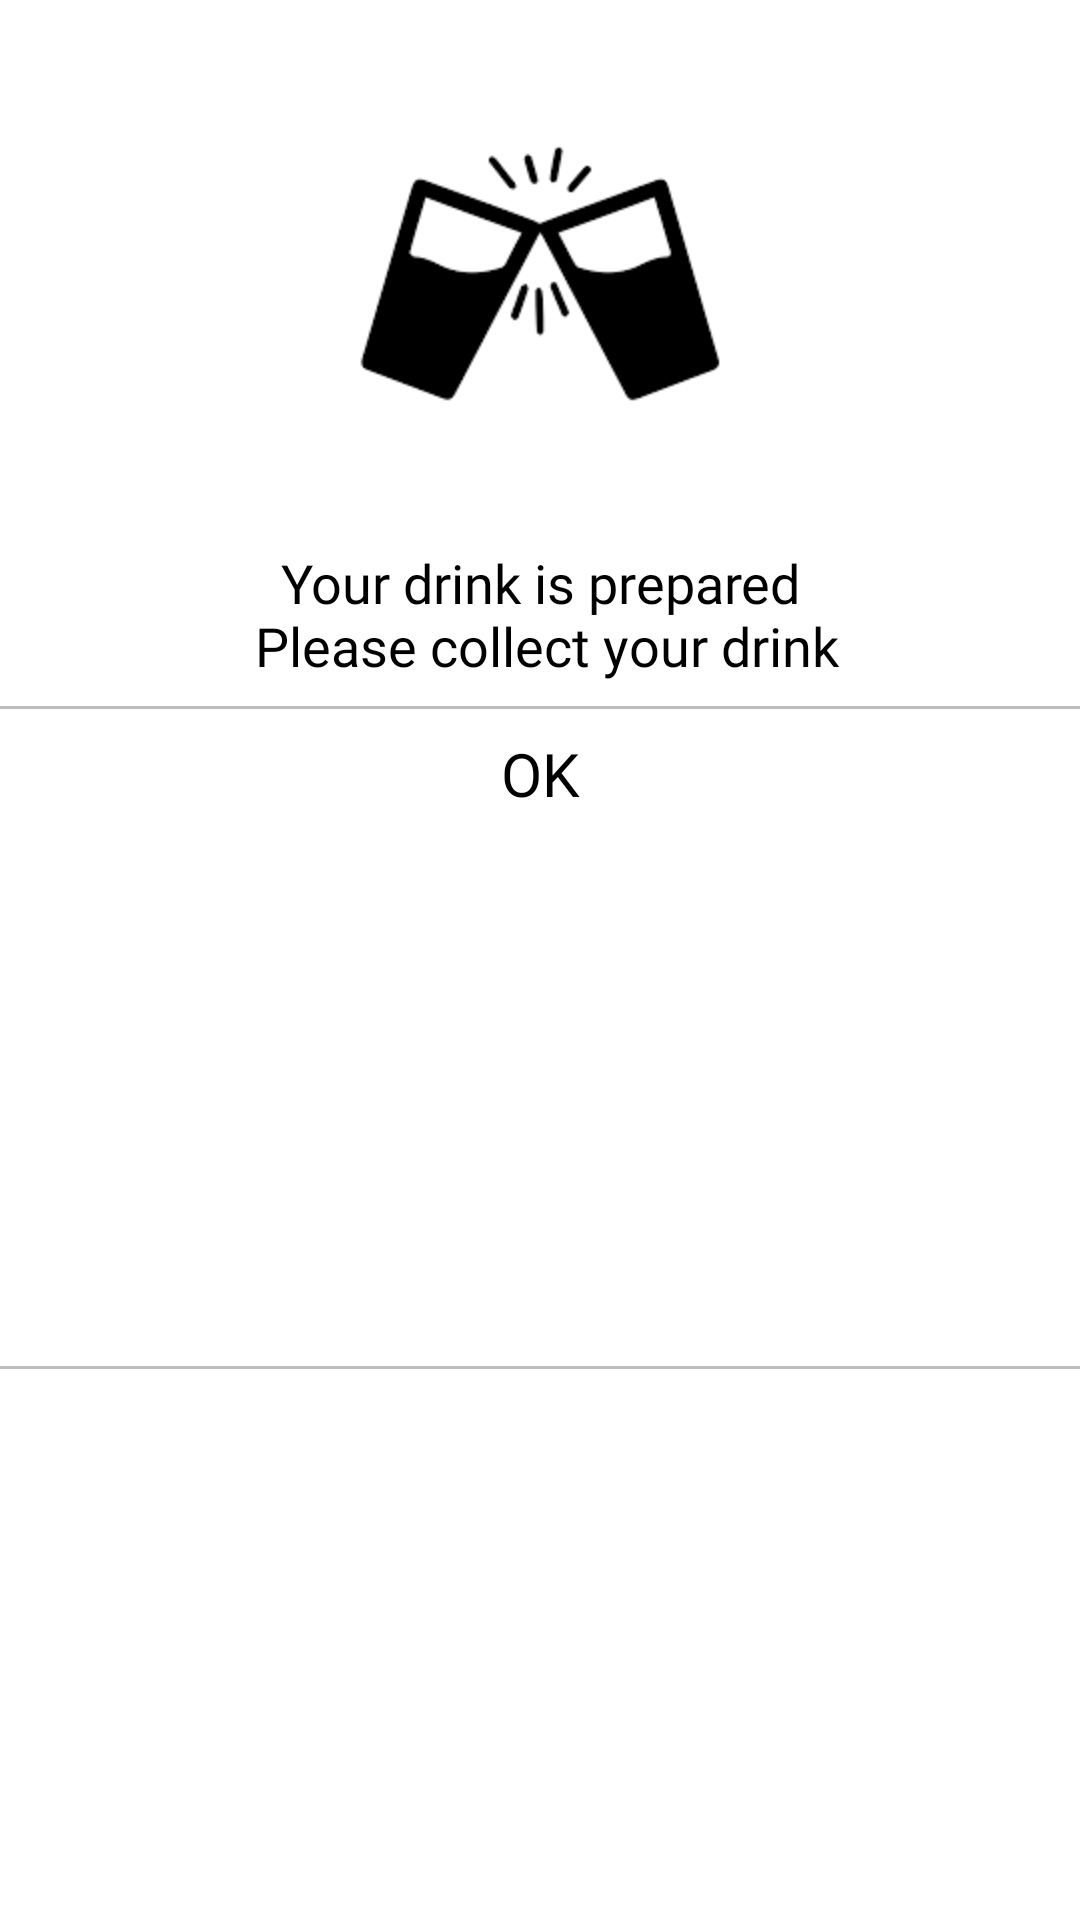

Write the Android layout XML for this screen, with the resource values it uses.
<!-- AndroidManifest.xml: application theme AppTheme -->
<!-- res/layout/all_dialog_layout.xml -->
<?xml version="1.0" encoding="utf-8"?>
<androidx.constraintlayout.widget.ConstraintLayout
        xmlns:android="http://schemas.android.com/apk/res/android"
        xmlns:app="http://schemas.android.com/apk/res-auto"
        xmlns:tools="http://schemas.android.com/tools"
        android:background="@color/colorWhite"
        android:layout_width="match_parent"
        android:layout_height="wrap_content">

    <androidx.appcompat.widget.AppCompatImageView
            android:id="@+id/successDialogIv"
            android:layout_width="@dimen/all_height_150dp"
            android:layout_height="@dimen/all_height_150dp"
            android:layout_marginTop="@dimen/all_margin_16dp"
            app:srcCompat="@drawable/drink_success"
            app:layout_constraintEnd_toEndOf="parent"
            app:layout_constraintStart_toStartOf="parent"
            app:layout_constraintTop_toTopOf="parent"
            tools:ignore="ContentDescription" />

    <androidx.appcompat.widget.AppCompatTextView
            android:id="@+id/successDialogTv"
            android:layout_width="match_parent"
            android:layout_height="wrap_content"
            android:layout_margin="@dimen/all_margin_16dp"
            android:gravity="center"
            android:textAlignment="center"
            android:fontFamily="@font/baskerville_light"
            android:textSize="@dimen/all_font_18sp"
            android:textColor="@color/colorPrimaryDark"
            android:text="@string/all_drink_success"
            app:layout_constraintEnd_toEndOf="parent"
            app:layout_constraintStart_toStartOf="parent"
            app:layout_constraintTop_toBottomOf="@+id/successDialogIv" />

    <View
            android:id="@+id/topView"
            android:layout_width="wrap_content"
            android:layout_height="@dimen/all_height_1dp"
            android:layout_marginTop="@dimen/all_margin_8dp"
            android:background="@color/dividerColor"
            app:layout_constraintEnd_toEndOf="@+id/successDialogTv"
            app:layout_constraintStart_toStartOf="@+id/successDialogTv"
            app:layout_constraintTop_toBottomOf="@+id/successDialogTv" />

    <androidx.appcompat.widget.AppCompatTextView
            android:id="@+id/successDialogBtn"
            android:layout_width="match_parent"
            android:layout_height="wrap_content"
            android:layout_marginTop="@dimen/all_margin_8dp"
            android:gravity="center"
            android:textAlignment="center"
            android:text="@string/all_ok"
            android:textSize="@dimen/all_font_20sp"
            android:fontFamily="@font/baskerville_bold"
            android:textColor="@color/colorPrimaryDark"
            app:layout_constraintEnd_toEndOf="parent"
            app:layout_constraintStart_toStartOf="parent"
            app:layout_constraintTop_toBottomOf="@+id/topView" />

    <View
            android:id="@+id/bottomView"
            android:layout_width="wrap_content"
            android:layout_height="@dimen/all_height_1dp"
            android:layout_marginTop="@dimen/all_margin_8dp"
            android:layout_marginBottom="@dimen/all_margin_8dp"
            android:background="@color/dividerColor"
            app:layout_constraintBottom_toBottomOf="parent"
            app:layout_constraintEnd_toEndOf="parent"
            app:layout_constraintStart_toStartOf="parent"
            app:layout_constraintTop_toBottomOf="@+id/successDialogBtn" />

</androidx.constraintlayout.widget.ConstraintLayout>
<!-- resources referenced by this layout -->
<resources>
  <color name="colorPrimaryDark">#000000</color>
  <color name="colorWhite">#ffffff</color>
  <color name="dividerColor">#BDBDBD</color>
  <dimen name="all_font_18sp">18sp</dimen>
  <dimen name="all_font_20sp">20sp</dimen>
  <dimen name="all_height_150dp">150dp</dimen>
  <dimen name="all_height_1dp">1dp</dimen>
  <dimen name="all_margin_16dp">16dp</dimen>
  <dimen name="all_margin_8dp">8dp</dimen>
  <!-- drawable drink_success: png bitmap (drawable, 2678 bytes) -->
  <string name="all_drink_success">Your drink is prepared\n Please collect your drink</string>
  <string name="all_ok">OK</string>
  <style name="AppTheme" parent="Theme.AppCompat.Light.DarkActionBar">
          <item name="colorPrimary">@color/colorPrimary</item>
          <item name="colorPrimaryDark">@color/colorPrimaryDark</item>
          <item name="colorAccent">@color/colorAccent</item>
          <item name="windowActionBar">false</item>
          <item name="windowNoTitle">true</item>
      </style>
  <color name="colorPrimary">#212121</color>
  <color name="colorAccent">#DD2C00</color>
</resources>
